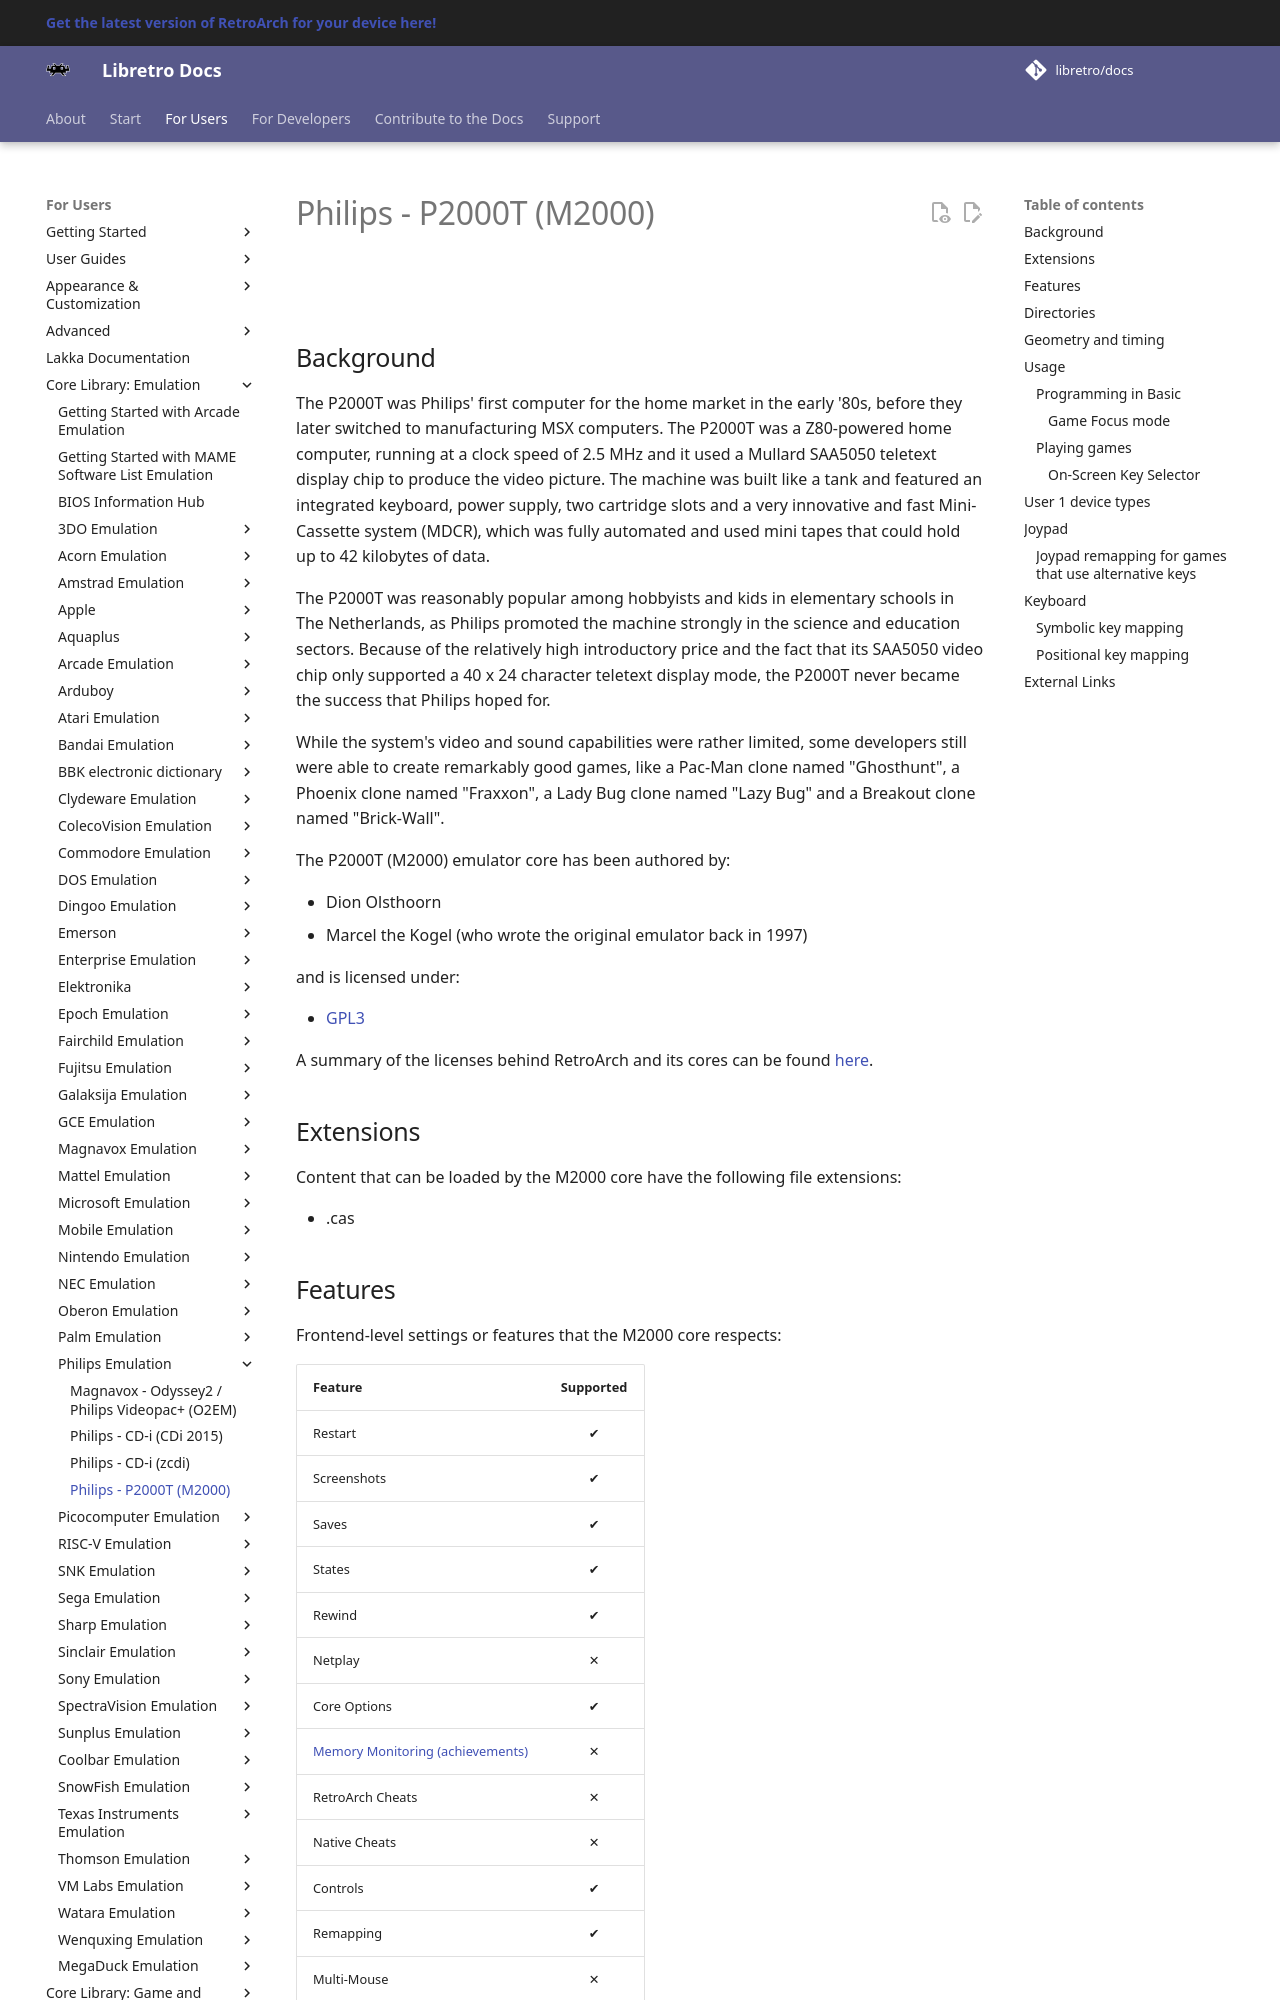

repository: libretro/docs · page: library/m2000/index.html · generator: mkdocs

---
title: "M2000 – Philips P2000T core for RetroArch"
description: "RetroArch M2000 core (Philips P2000T): controls. The P2000T was Philips' first computer for the home market in the early '80s, before they later switched to manufacturing MSX computers."
---

# Philips - P2000T (M2000)

![](../image/core/m2000/machine.png)

## Background

The P2000T was Philips' first computer for the home market in the early '80s, before they later switched to manufacturing MSX computers. The P2000T was a Z80-powered home computer, running at a clock speed of 2.5 MHz and it used a Mullard SAA5050 teletext display chip to produce the video picture. The machine was built like a tank and featured an integrated keyboard, power supply, two cartridge slots and a very innovative and fast Mini-Cassette system (MDCR), which was fully automated and used mini tapes that could hold up to 42 kilobytes of data.

The P2000T was reasonably popular among hobbyists and kids in elementary schools in The Netherlands, as Philips promoted the machine strongly in the science and education sectors. Because of the relatively high introductory price and the fact that its SAA5050 video chip only supported a 40 x 24 character teletext display mode, the P2000T never became the success that Philips hoped for.

While the system's video and sound capabilities were rather limited, some developers still were able to create remarkably good games, like a Pac-Man clone named "Ghosthunt", a Phoenix clone named "Fraxxon", a Lady Bug clone named "Lazy Bug" and a Breakout clone named "Brick-Wall".

The P2000T (M2000) emulator core has been authored by:

- Dion Olsthoorn
- Marcel the Kogel (who wrote the original emulator back in 1997)

and is licensed under:

- [GPL3](https://github.com/p2000t/M2000/blob/main/LICENSE)

A summary of the licenses behind RetroArch and its cores can be found [here](../development/licenses.md).

## Extensions

Content that can be loaded by the M2000 core have the following file extensions:

- .cas
